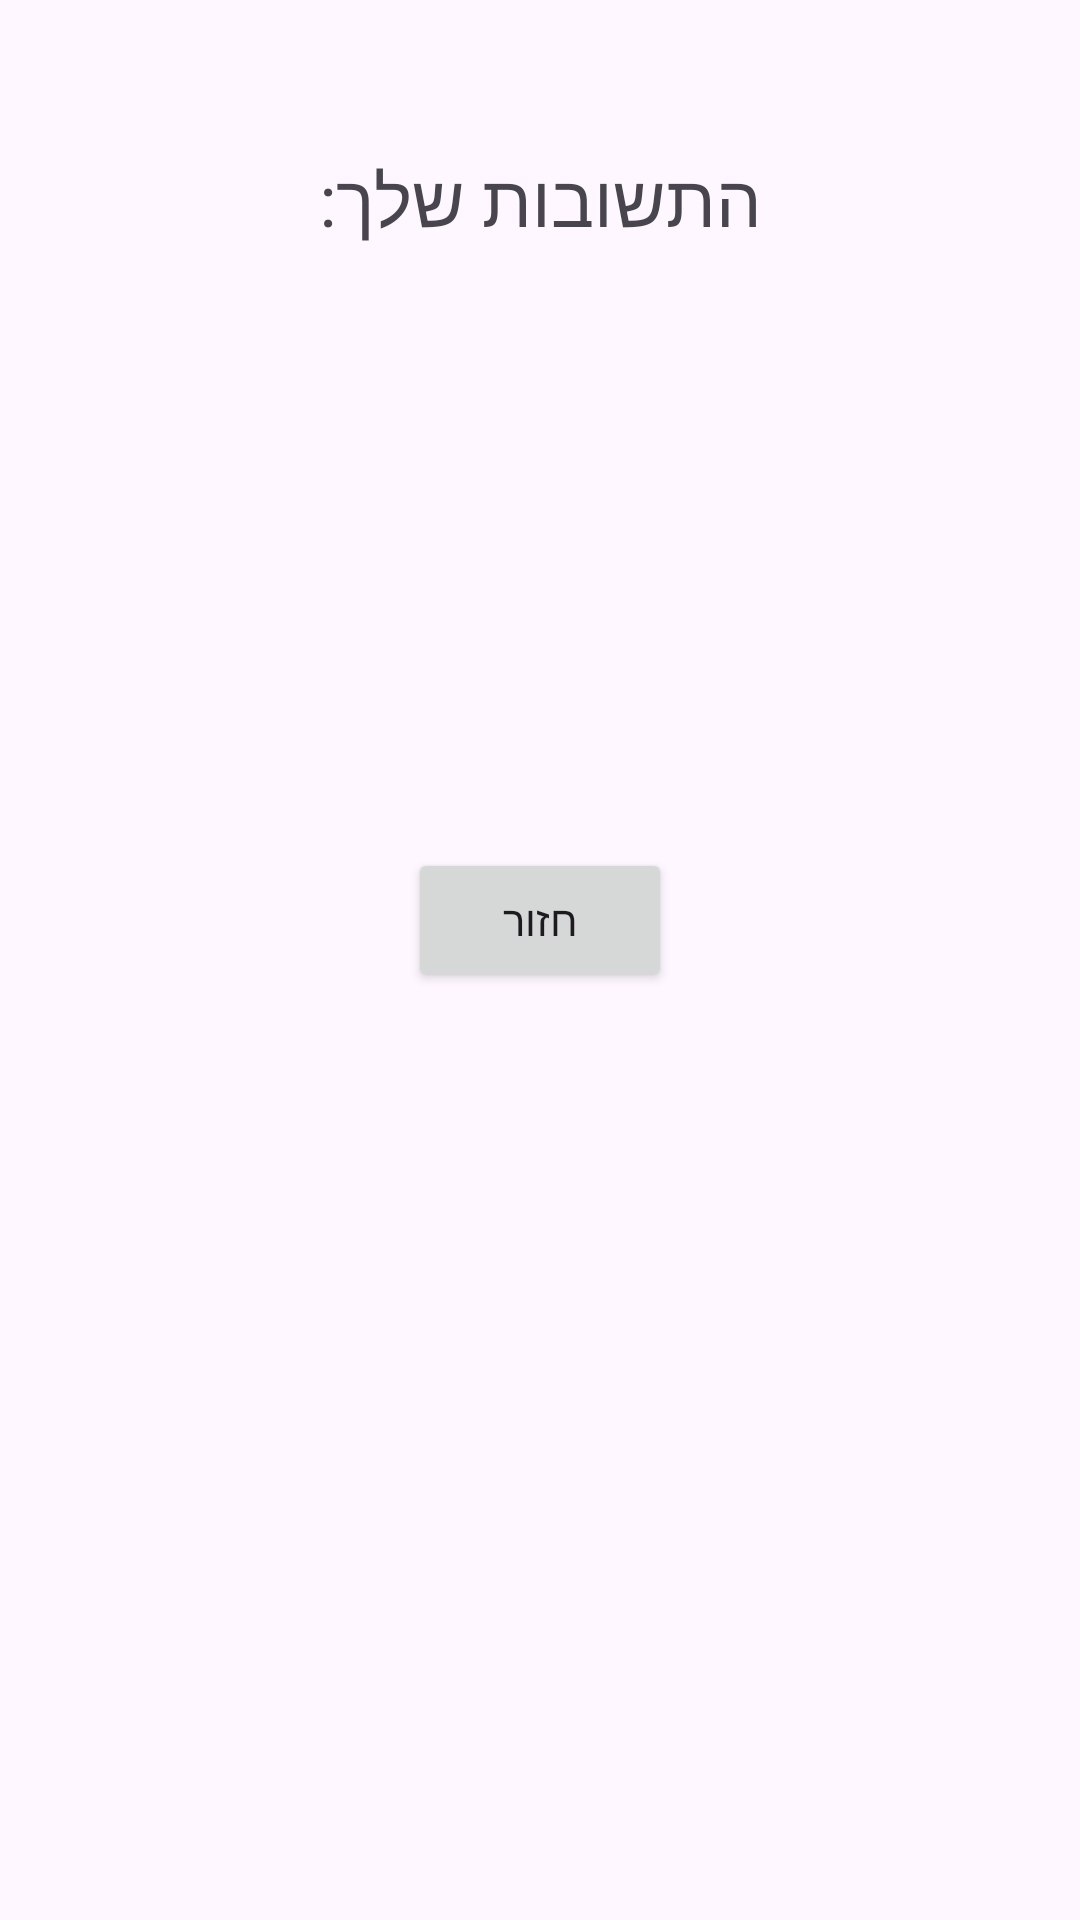

The Android layout XML behind this screen, and the referenced resources:
<!-- AndroidManifest.xml: application theme Theme.RonApplication -->
<!-- res/layout/activity_summary.xml -->
<?xml version="1.0" encoding="utf-8"?>
<LinearLayout xmlns:android="http://schemas.android.com/apk/res/android"
    android:id="@+id/main_summary"
    android:layout_width="match_parent"
    android:layout_height="match_parent"
    android:orientation="vertical"
    android:padding="20dp"
    android:gravity="center_horizontal">

    <TextView
        android:layout_width="wrap_content"
        android:layout_height="wrap_content"
        android:text="התשובות שלך:"
        android:textSize="24sp"
        android:layout_marginTop="30dp"
        android:layout_marginBottom="20dp"/>

    <TextView
        android:id="@+id/tv_res1"
        android:layout_width="wrap_content"
        android:layout_height="wrap_content"
        android:textSize="18sp"
        android:layout_marginBottom="10dp" />

    <TextView
        android:id="@+id/tv_res2"
        android:layout_width="wrap_content"
        android:layout_height="wrap_content"
        android:textSize="18sp"
        android:layout_marginBottom="10dp" />

    <TextView
        android:id="@+id/tv_res3"
        android:layout_width="wrap_content"
        android:layout_height="wrap_content"
        android:textSize="18sp"
        android:layout_marginBottom="30dp" />

    <TextView
        android:id="@+id/tv_res_dollars"
        android:layout_width="wrap_content"
        android:layout_height="wrap_content"
        android:textSize="20sp"
        android:textStyle="bold"
        android:textColor="#2E7D32"
        android:layout_marginBottom="30dp" />

    <Button
        android:id="@+id/btn_back_home"
        android:layout_width="wrap_content"
        android:layout_height="wrap_content"
        android:text="חזור" />

</LinearLayout>
<!-- resources referenced by this layout -->
<resources>
  <style name="Theme.RonApplication" parent="Base.Theme.RonApplication" />
  <style name="Base.Theme.RonApplication" parent="Theme.Material3.DayNight">
          
          
      </style>
</resources>
